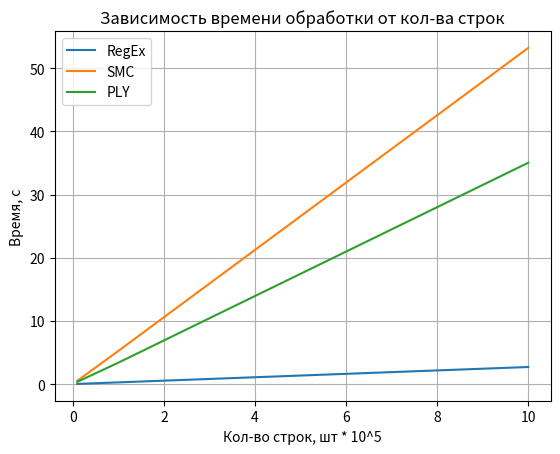

The script that saved this image:
import matplotlib.pyplot as plt

lines = [10000, 100000, 1000000]
linesn = [0.1, 1, 10]
_RegEx = [0.030254840850830078, 0.27523016929626465, 2.707456588745117]
_SMC = [0.5280139446258545, 5.248928070068359, 53.19554615020752]
_PLY = [0.3620951175689697, 3.3886730670928955, 35.02669358253479]

plt.title('Зависимость времени обработки от кол-ва строк')
plt.xlabel('Кол-во строк, шт * 10^5')
plt.ylabel('Время, с')
plt.grid()

#fig, ax = plt.subplots()

plt.plot(linesn, _RegEx, label='RegEx')
plt.plot(linesn, _SMC, label='SMC')
plt.plot(linesn, _PLY, label='PLY')



plt.legend()

plt.show()